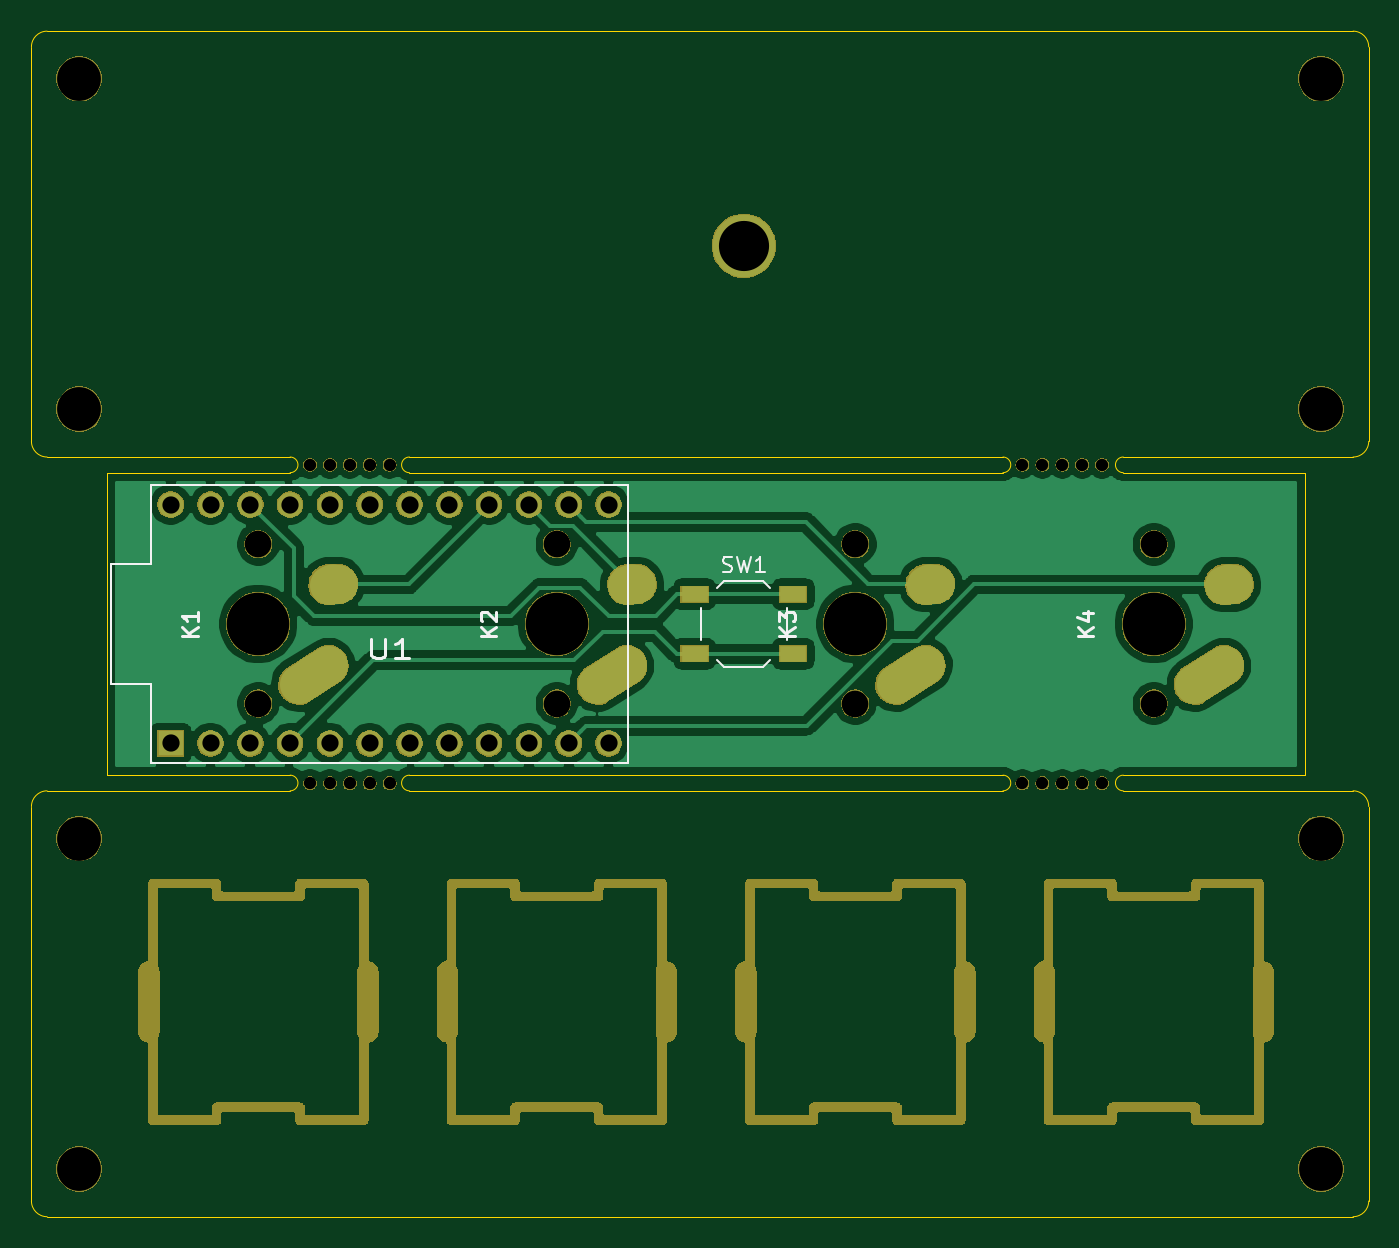
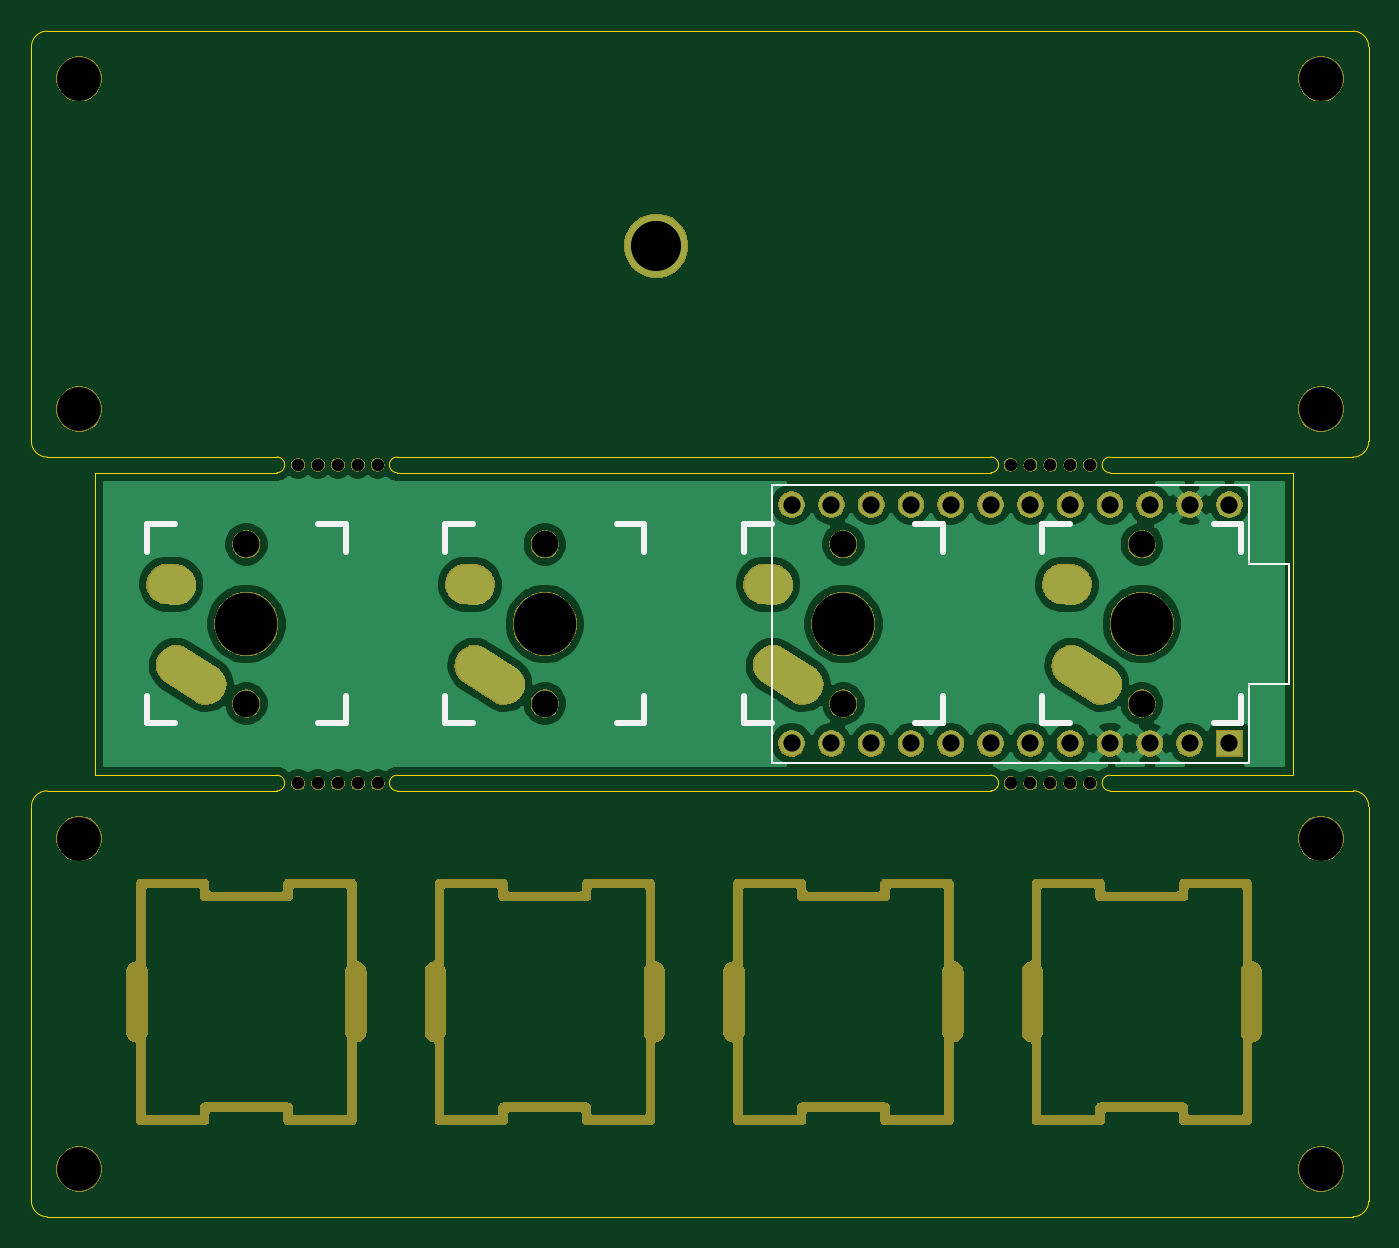
Circuit board: 10 layer files. Board 85.3 x 75.7 mm.
- bottom_copper: fourkey-B_Cu.gbr (64571 bytes)
- bottom_mask: fourkey-B_Mask.gbr (118883 bytes)
- paste: fourkey-B_Paste.gbr (501 bytes)
- bottom_silk: fourkey-B_SilkS.gbr (2555 bytes)
- outline: fourkey-Edge_Cuts.gbr (2662 bytes)
- top_copper: fourkey-F_Cu.gbr (76818 bytes)
- top_mask: fourkey-F_Mask.gbr (119543 bytes)
- paste: fourkey-F_Paste.gbr (634 bytes)
- top_silk: fourkey-F_SilkS.gbr (4158 bytes)
- drill: fourkey.drl (4175 bytes)

=== bottom_copper: fourkey-B_Cu.gbr (64571 bytes, source omitted) ===
=== bottom_mask: fourkey-B_Mask.gbr (118883 bytes, source omitted) ===
=== paste: fourkey-B_Paste.gbr ===
G04 #@! TF.GenerationSoftware,KiCad,Pcbnew,(5.1.4-0-10_14)*
G04 #@! TF.CreationDate,2021-02-23T13:16:56-08:00*
G04 #@! TF.ProjectId,fourkey,666f7572-6b65-4792-9e6b-696361645f70,rev?*
G04 #@! TF.SameCoordinates,Original*
G04 #@! TF.FileFunction,Paste,Bot*
G04 #@! TF.FilePolarity,Positive*
%FSLAX46Y46*%
G04 Gerber Fmt 4.6, Leading zero omitted, Abs format (unit mm)*
G04 Created by KiCad (PCBNEW (5.1.4-0-10_14)) date 2021-02-23 13:16:56*
%MOMM*%
%LPD*%
G04 APERTURE LIST*
G04 APERTURE END LIST*
M02*

=== bottom_silk: fourkey-B_SilkS.gbr ===
G04 #@! TF.GenerationSoftware,KiCad,Pcbnew,(5.1.4-0-10_14)*
G04 #@! TF.CreationDate,2021-02-23T13:16:56-08:00*
G04 #@! TF.ProjectId,fourkey,666f7572-6b65-4792-9e6b-696361645f70,rev?*
G04 #@! TF.SameCoordinates,Original*
G04 #@! TF.FileFunction,Legend,Bot*
G04 #@! TF.FilePolarity,Positive*
%FSLAX46Y46*%
G04 Gerber Fmt 4.6, Leading zero omitted, Abs format (unit mm)*
G04 Created by KiCad (PCBNEW (5.1.4-0-10_14)) date 2021-02-23 13:16:56*
%MOMM*%
%LPD*%
G04 APERTURE LIST*
%ADD10C,0.381000*%
%ADD11C,0.150000*%
G04 APERTURE END LIST*
D10*
X146050000Y-92710000D02*
X147828000Y-92710000D01*
X135128000Y-92710000D02*
X136906000Y-92710000D01*
X135128000Y-90932000D02*
X135128000Y-92710000D01*
X135128000Y-80010000D02*
X135128000Y-81788000D01*
X136906000Y-80010000D02*
X135128000Y-80010000D01*
X147828000Y-80010000D02*
X146050000Y-80010000D01*
X147828000Y-81788000D02*
X147828000Y-80010000D01*
X147828000Y-92710000D02*
X147828000Y-90932000D01*
D11*
X134620000Y-77470000D02*
X165100000Y-77470000D01*
X134620000Y-82550000D02*
X134620000Y-77470000D01*
X132080000Y-82550000D02*
X134620000Y-82550000D01*
X132080000Y-90170000D02*
X132080000Y-82550000D01*
X134620000Y-90170000D02*
X132080000Y-90170000D01*
X134620000Y-95250000D02*
X134620000Y-90170000D01*
X165100000Y-95250000D02*
X134620000Y-95250000D01*
X165100000Y-77470000D02*
X165100000Y-95250000D01*
D10*
X166878000Y-92710000D02*
X166878000Y-90932000D01*
X166878000Y-81788000D02*
X166878000Y-80010000D01*
X166878000Y-80010000D02*
X165100000Y-80010000D01*
X155956000Y-80010000D02*
X154178000Y-80010000D01*
X154178000Y-80010000D02*
X154178000Y-81788000D01*
X154178000Y-90932000D02*
X154178000Y-92710000D01*
X154178000Y-92710000D02*
X155956000Y-92710000D01*
X165100000Y-92710000D02*
X166878000Y-92710000D01*
X184150000Y-92710000D02*
X185928000Y-92710000D01*
X173228000Y-92710000D02*
X175006000Y-92710000D01*
X173228000Y-90932000D02*
X173228000Y-92710000D01*
X173228000Y-80010000D02*
X173228000Y-81788000D01*
X175006000Y-80010000D02*
X173228000Y-80010000D01*
X185928000Y-80010000D02*
X184150000Y-80010000D01*
X185928000Y-81788000D02*
X185928000Y-80010000D01*
X185928000Y-92710000D02*
X185928000Y-90932000D01*
X204978000Y-92710000D02*
X204978000Y-90932000D01*
X204978000Y-81788000D02*
X204978000Y-80010000D01*
X204978000Y-80010000D02*
X203200000Y-80010000D01*
X194056000Y-80010000D02*
X192278000Y-80010000D01*
X192278000Y-80010000D02*
X192278000Y-81788000D01*
X192278000Y-90932000D02*
X192278000Y-92710000D01*
X192278000Y-92710000D02*
X194056000Y-92710000D01*
X203200000Y-92710000D02*
X204978000Y-92710000D01*
M02*

=== outline: fourkey-Edge_Cuts.gbr ===
G04 #@! TF.GenerationSoftware,KiCad,Pcbnew,(5.1.4-0-10_14)*
G04 #@! TF.CreationDate,2021-02-23T13:16:56-08:00*
G04 #@! TF.ProjectId,fourkey,666f7572-6b65-4792-9e6b-696361645f70,rev?*
G04 #@! TF.SameCoordinates,Original*
G04 #@! TF.FileFunction,Profile,NP*
%FSLAX46Y46*%
G04 Gerber Fmt 4.6, Leading zero omitted, Abs format (unit mm)*
G04 Created by KiCad (PCBNEW (5.1.4-0-10_14)) date 2021-02-23 13:16:56*
%MOMM*%
%LPD*%
G04 APERTURE LIST*
%ADD10C,0.050000*%
G04 APERTURE END LIST*
D10*
X211344000Y-75708000D02*
G75*
G03X212344000Y-74708000I0J1000000D01*
G01*
X212344000Y-49530000D02*
G75*
G03X211344000Y-48530000I-1000000J0D01*
G01*
X127000000Y-49530000D02*
G75*
G02X128000000Y-48530000I1000000J0D01*
G01*
X128000000Y-75708000D02*
G75*
G02X127000000Y-74708000I0J1000000D01*
G01*
X211344000Y-97012000D02*
G75*
G02X212344000Y-98012000I0J-1000000D01*
G01*
X211344000Y-124190000D02*
G75*
G03X212344000Y-123190000I0J1000000D01*
G01*
X128000000Y-124190000D02*
G75*
G02X127000000Y-123190000I0J1000000D01*
G01*
X127000000Y-98012000D02*
G75*
G02X128000000Y-97012000I1000000J0D01*
G01*
X151122000Y-76708000D02*
G75*
G02X151122000Y-75708000I0J500000D01*
G01*
X143510000Y-76708000D02*
G75*
G03X143510000Y-75708000I0J500000D01*
G01*
X196680000Y-76708000D02*
G75*
G02X196680000Y-75708000I0J500000D01*
G01*
X189000000Y-76708000D02*
G75*
G03X189000000Y-75708000I0J500000D01*
G01*
X196680000Y-97011999D02*
G75*
G02X196680000Y-96012001I0J499999D01*
G01*
X189000000Y-97011999D02*
G75*
G03X189000000Y-96012001I0J499999D01*
G01*
X151122000Y-97012000D02*
G75*
G02X151122000Y-96012000I0J500000D01*
G01*
X143510000Y-97012000D02*
G75*
G03X143510000Y-96012000I0J500000D01*
G01*
X211344000Y-124190000D02*
X128000000Y-124190000D01*
X212344000Y-98012000D02*
X212344000Y-123190000D01*
X128000000Y-97012000D02*
X143510000Y-97012000D01*
X127000000Y-98012000D02*
X127000000Y-123190000D01*
X196680000Y-97012000D02*
X211344000Y-97012000D01*
X151122000Y-97012000D02*
X189000000Y-97012000D01*
X196680000Y-96012000D02*
X208280000Y-96012000D01*
X151122000Y-96012000D02*
X189000000Y-96012000D01*
X189000000Y-76708000D02*
X151122000Y-76708000D01*
X196680000Y-75708000D02*
X211344000Y-75708000D01*
X143510000Y-76708000D02*
X131826000Y-76708000D01*
X151122000Y-75708000D02*
X189000000Y-75708000D01*
X211344000Y-48530000D02*
X128000000Y-48530000D01*
X127000000Y-49530000D02*
X127000000Y-74708000D01*
X128000000Y-75708000D02*
X143510000Y-75708000D01*
X212344000Y-74708000D02*
X212344000Y-49530000D01*
X208280000Y-96012000D02*
X208280000Y-76708000D01*
X131826000Y-96012000D02*
X143510000Y-96012000D01*
X131826000Y-76708000D02*
X131826000Y-96012000D01*
X208280000Y-76708000D02*
X196680000Y-76708000D01*
M02*

=== top_copper: fourkey-F_Cu.gbr (76818 bytes, source omitted) ===
=== top_mask: fourkey-F_Mask.gbr (119543 bytes, source omitted) ===
=== paste: fourkey-F_Paste.gbr ===
G04 #@! TF.GenerationSoftware,KiCad,Pcbnew,(5.1.4-0-10_14)*
G04 #@! TF.CreationDate,2021-02-23T13:16:56-08:00*
G04 #@! TF.ProjectId,fourkey,666f7572-6b65-4792-9e6b-696361645f70,rev?*
G04 #@! TF.SameCoordinates,Original*
G04 #@! TF.FileFunction,Paste,Top*
G04 #@! TF.FilePolarity,Positive*
%FSLAX46Y46*%
G04 Gerber Fmt 4.6, Leading zero omitted, Abs format (unit mm)*
G04 Created by KiCad (PCBNEW (5.1.4-0-10_14)) date 2021-02-23 13:16:56*
%MOMM*%
%LPD*%
G04 APERTURE LIST*
%ADD10R,1.700000X1.000000*%
G04 APERTURE END LIST*
D10*
X169316000Y-84460000D03*
X175616000Y-84460000D03*
X169316000Y-88260000D03*
X175616000Y-88260000D03*
M02*

=== top_silk: fourkey-F_SilkS.gbr ===
G04 #@! TF.GenerationSoftware,KiCad,Pcbnew,(5.1.4-0-10_14)*
G04 #@! TF.CreationDate,2021-02-23T13:16:56-08:00*
G04 #@! TF.ProjectId,fourkey,666f7572-6b65-4792-9e6b-696361645f70,rev?*
G04 #@! TF.SameCoordinates,Original*
G04 #@! TF.FileFunction,Legend,Top*
G04 #@! TF.FilePolarity,Positive*
%FSLAX46Y46*%
G04 Gerber Fmt 4.6, Leading zero omitted, Abs format (unit mm)*
G04 Created by KiCad (PCBNEW (5.1.4-0-10_14)) date 2021-02-23 13:16:56*
%MOMM*%
%LPD*%
G04 APERTURE LIST*
%ADD10C,0.150000*%
%ADD11C,0.120000*%
%ADD12C,0.200000*%
%ADD13C,0.203200*%
G04 APERTURE END LIST*
D10*
X165100000Y-77470000D02*
X165100000Y-95250000D01*
X134620000Y-77470000D02*
X165100000Y-77470000D01*
X134620000Y-82550000D02*
X134620000Y-77470000D01*
X132080000Y-82550000D02*
X134620000Y-82550000D01*
X132080000Y-90170000D02*
X132080000Y-82550000D01*
X134620000Y-90170000D02*
X132080000Y-90170000D01*
X134620000Y-95250000D02*
X134620000Y-90170000D01*
X134620000Y-95250000D02*
X165100000Y-95250000D01*
D11*
X170766000Y-88660000D02*
X171216000Y-89110000D01*
X174166000Y-88660000D02*
X173716000Y-89110000D01*
X174166000Y-84060000D02*
X173716000Y-83610000D01*
X170766000Y-84060000D02*
X171216000Y-83610000D01*
X175216000Y-85360000D02*
X175216000Y-87360000D01*
X171216000Y-89110000D02*
X173716000Y-89110000D01*
X169716000Y-85360000D02*
X169716000Y-87360000D01*
X171216000Y-83610000D02*
X173716000Y-83610000D01*
D12*
X137612380Y-87098095D02*
X136612380Y-87098095D01*
X137612380Y-86526666D02*
X137040952Y-86955238D01*
X136612380Y-86526666D02*
X137183809Y-87098095D01*
X137612380Y-85574285D02*
X137612380Y-86145714D01*
X137612380Y-85860000D02*
X136612380Y-85860000D01*
X136755238Y-85955238D01*
X136850476Y-86050476D01*
X136898095Y-86145714D01*
D13*
X148698857Y-87289523D02*
X148698857Y-88317619D01*
X148771428Y-88438571D01*
X148844000Y-88499047D01*
X148989142Y-88559523D01*
X149279428Y-88559523D01*
X149424571Y-88499047D01*
X149497142Y-88438571D01*
X149569714Y-88317619D01*
X149569714Y-87289523D01*
X151093714Y-88559523D02*
X150222857Y-88559523D01*
X150658285Y-88559523D02*
X150658285Y-87289523D01*
X150513142Y-87470952D01*
X150368000Y-87591904D01*
X150222857Y-87652380D01*
D12*
X156662380Y-87098095D02*
X155662380Y-87098095D01*
X156662380Y-86526666D02*
X156090952Y-86955238D01*
X155662380Y-86526666D02*
X156233809Y-87098095D01*
X155757619Y-86145714D02*
X155710000Y-86098095D01*
X155662380Y-86002857D01*
X155662380Y-85764761D01*
X155710000Y-85669523D01*
X155757619Y-85621904D01*
X155852857Y-85574285D01*
X155948095Y-85574285D01*
X156090952Y-85621904D01*
X156662380Y-86193333D01*
X156662380Y-85574285D01*
X175712380Y-87098095D02*
X174712380Y-87098095D01*
X175712380Y-86526666D02*
X175140952Y-86955238D01*
X174712380Y-86526666D02*
X175283809Y-87098095D01*
X174712380Y-86193333D02*
X174712380Y-85574285D01*
X175093333Y-85907619D01*
X175093333Y-85764761D01*
X175140952Y-85669523D01*
X175188571Y-85621904D01*
X175283809Y-85574285D01*
X175521904Y-85574285D01*
X175617142Y-85621904D01*
X175664761Y-85669523D01*
X175712380Y-85764761D01*
X175712380Y-86050476D01*
X175664761Y-86145714D01*
X175617142Y-86193333D01*
X194762380Y-87098095D02*
X193762380Y-87098095D01*
X194762380Y-86526666D02*
X194190952Y-86955238D01*
X193762380Y-86526666D02*
X194333809Y-87098095D01*
X194095714Y-85669523D02*
X194762380Y-85669523D01*
X193714761Y-85907619D02*
X194429047Y-86145714D01*
X194429047Y-85526666D01*
D10*
X171132666Y-83014761D02*
X171275523Y-83062380D01*
X171513619Y-83062380D01*
X171608857Y-83014761D01*
X171656476Y-82967142D01*
X171704095Y-82871904D01*
X171704095Y-82776666D01*
X171656476Y-82681428D01*
X171608857Y-82633809D01*
X171513619Y-82586190D01*
X171323142Y-82538571D01*
X171227904Y-82490952D01*
X171180285Y-82443333D01*
X171132666Y-82348095D01*
X171132666Y-82252857D01*
X171180285Y-82157619D01*
X171227904Y-82110000D01*
X171323142Y-82062380D01*
X171561238Y-82062380D01*
X171704095Y-82110000D01*
X172037428Y-82062380D02*
X172275523Y-83062380D01*
X172466000Y-82348095D01*
X172656476Y-83062380D01*
X172894571Y-82062380D01*
X173799333Y-83062380D02*
X173227904Y-83062380D01*
X173513619Y-83062380D02*
X173513619Y-82062380D01*
X173418380Y-82205238D01*
X173323142Y-82300476D01*
X173227904Y-82348095D01*
M02*

=== drill: fourkey.drl ===
M48
; DRILL file {KiCad (5.1.4-0-10_14)} date Tuesday, February 23, 2021 at 01:16:54 PM
; FORMAT={-:-/ absolute / inch / decimal}
; #@! TF.CreationDate,2021-02-23T13:16:54-08:00
; #@! TF.GenerationSoftware,Kicad,Pcbnew,(5.1.4-0-10_14)
FMAT,2
INCH
T1C0.0433
T2C0.0591
T3C0.1102
T4C0.1260
T5C0.0200
T6C0.0310
T7C0.0500
T8C0.0670
T9C0.1570
%
G90
G05
T1
X5.35Y-3.1
X5.35Y-3.7
X5.45Y-3.1
X5.45Y-3.7
X5.55Y-3.1
X5.55Y-3.7
X5.65Y-3.1
X5.65Y-3.7
X5.75Y-3.1
X5.75Y-3.7
X5.85Y-3.1
X5.85Y-3.7
X5.95Y-3.1
X5.95Y-3.7
X6.05Y-3.1
X6.05Y-3.7
X6.15Y-3.1
X6.15Y-3.7
X6.25Y-3.1
X6.25Y-3.7
X6.35Y-3.1
X6.35Y-3.7
X6.45Y-3.1
X6.45Y-3.7
T3
X8.24Y-2.03
X8.24Y-2.86
X5.12Y-2.03
X8.24Y-3.9394
X5.12Y-3.9394
X8.24Y-4.7694
X5.12Y-4.7694
X5.12Y-2.86
T4
X6.79Y-2.45
T6
X7.49Y-3.8
X7.54Y-3.8
X7.59Y-3.8
X7.64Y-3.8
X7.69Y-3.8
X5.7Y-3.8
X5.75Y-3.8
X5.8Y-3.8
X5.85Y-3.8
X5.9Y-3.8
X5.7Y-3.0
X5.75Y-3.0
X5.8Y-3.0
X5.85Y-3.0
X5.9Y-3.0
X7.49Y-3.0
X7.54Y-3.0
X7.59Y-3.0
X7.64Y-3.0
X7.69Y-3.0
T8
X5.57Y-3.2
X5.57Y-3.6
X6.32Y-3.2
X6.32Y-3.6
X7.07Y-3.2
X7.07Y-3.6
X7.82Y-3.2
X7.82Y-3.6
T9
X5.57Y-3.4
X6.32Y-3.4
X7.07Y-3.4
X7.82Y-3.4
T2
G00X5.6712Y-3.5519
M15
G01X5.7459Y-3.5044
M16
G05
G00X5.7472Y-3.3016
M15
G01X5.77Y-3.3
M16
G05
G00X6.4212Y-3.5519
M15
G01X6.4959Y-3.5044
M16
G05
G00X6.4972Y-3.3016
M15
G01X6.52Y-3.3
M16
G05
G00X7.1712Y-3.5519
M15
G01X7.2459Y-3.5044
M16
G05
G00X7.2472Y-3.3016
M15
G01X7.27Y-3.3
M16
G05
G00X7.9212Y-3.5519
M15
G01X7.9959Y-3.5044
M16
G05
G00X7.9972Y-3.3016
M15
G01X8.02Y-3.3
M16
G05
T5
G00X7.555Y-4.6464
M15
G01X7.555Y-4.0524
M16
G05
G00X7.555Y-4.0519
M15
G01X7.715Y-4.0519
M16
G05
G00X7.555Y-4.6469
M15
G01X7.715Y-4.6469
M16
G05
G00X7.715Y-4.0844
M15
G01X7.715Y-4.0519
M16
G05
G00X7.715Y-4.6469
M15
G01X7.715Y-4.6144
M16
G05
G00X7.715Y-4.0844
M15
G01X7.925Y-4.0844
M16
G05
G00X7.715Y-4.6144
M15
G01X7.925Y-4.6144
M16
G05
G00X7.925Y-4.0844
M15
G01X7.925Y-4.0519
M16
G05
G00X7.925Y-4.6469
M15
G01X7.925Y-4.6144
M16
G05
G00X7.925Y-4.0519
M15
G01X8.085Y-4.0519
M16
G05
G00X7.925Y-4.6469
M15
G01X8.085Y-4.6469
M16
G05
G00X8.085Y-4.6464
M15
G01X8.085Y-4.0524
M16
G05
G00X6.055Y-4.6464
M15
G01X6.055Y-4.0524
M16
G05
G00X6.055Y-4.0519
M15
G01X6.215Y-4.0519
M16
G05
G00X6.055Y-4.6469
M15
G01X6.215Y-4.6469
M16
G05
G00X6.215Y-4.0844
M15
G01X6.215Y-4.0519
M16
G05
G00X6.215Y-4.6469
M15
G01X6.215Y-4.6144
M16
G05
G00X6.215Y-4.0844
M15
G01X6.425Y-4.0844
M16
G05
G00X6.215Y-4.6144
M15
G01X6.425Y-4.6144
M16
G05
G00X6.425Y-4.0844
M15
G01X6.425Y-4.0519
M16
G05
G00X6.425Y-4.6469
M15
G01X6.425Y-4.6144
M16
G05
G00X6.425Y-4.0519
M15
G01X6.585Y-4.0519
M16
G05
G00X6.425Y-4.6469
M15
G01X6.585Y-4.6469
M16
G05
G00X6.585Y-4.6464
M15
G01X6.585Y-4.0524
M16
G05
G00X5.305Y-4.6464
M15
G01X5.305Y-4.0524
M16
G05
G00X5.305Y-4.0519
M15
G01X5.465Y-4.0519
M16
G05
G00X5.305Y-4.6469
M15
G01X5.465Y-4.6469
M16
G05
G00X5.465Y-4.0844
M15
G01X5.465Y-4.0519
M16
G05
G00X5.465Y-4.6469
M15
G01X5.465Y-4.6144
M16
G05
G00X5.465Y-4.0844
M15
G01X5.675Y-4.0844
M16
G05
G00X5.465Y-4.6144
M15
G01X5.675Y-4.6144
M16
G05
G00X5.675Y-4.0844
M15
G01X5.675Y-4.0519
M16
G05
G00X5.675Y-4.6469
M15
G01X5.675Y-4.6144
M16
G05
G00X5.675Y-4.0519
M15
G01X5.835Y-4.0519
M16
G05
G00X6.965Y-4.0844
M15
G01X7.175Y-4.0844
M16
G05
G00X6.965Y-4.6469
M15
G01X6.965Y-4.6144
M16
G05
G00X7.175Y-4.0519
M15
G01X7.335Y-4.0519
M16
G05
G00X7.175Y-4.6469
M15
G01X7.335Y-4.6469
M16
G05
G00X5.675Y-4.6469
M15
G01X5.835Y-4.6469
M16
G05
G00X6.805Y-4.0519
M15
G01X6.965Y-4.0519
M16
G05
G00X6.805Y-4.6469
M15
G01X6.965Y-4.6469
M16
G05
G00X7.335Y-4.6464
M15
G01X7.335Y-4.0524
M16
G05
G00X5.835Y-4.6464
M15
G01X5.835Y-4.0524
M16
G05
G00X6.805Y-4.6464
M15
G01X6.805Y-4.0524
M16
G05
G00X6.965Y-4.0844
M15
G01X6.965Y-4.0519
M16
G05
G00X6.965Y-4.6144
M15
G01X7.175Y-4.6144
M16
G05
G00X7.175Y-4.0844
M15
G01X7.175Y-4.0519
M16
G05
G00X7.175Y-4.6469
M15
G01X7.175Y-4.6144
M16
G05
T7
G00X7.545Y-4.4244
M15
G01X7.545Y-4.2744
M16
G05
G00X8.095Y-4.4244
M15
G01X8.095Y-4.2744
M16
G05
G00X6.045Y-4.4244
M15
G01X6.045Y-4.2744
M16
G05
G00X6.595Y-4.4244
M15
G01X6.595Y-4.2744
M16
G05
G00X5.295Y-4.4244
M15
G01X5.295Y-4.2744
M16
G05
G00X5.845Y-4.4244
M15
G01X5.845Y-4.2744
M16
G05
G00X6.795Y-4.4244
M15
G01X6.795Y-4.2744
M16
G05
G00X7.345Y-4.4244
M15
G01X7.345Y-4.2744
M16
G05
T0
M30
